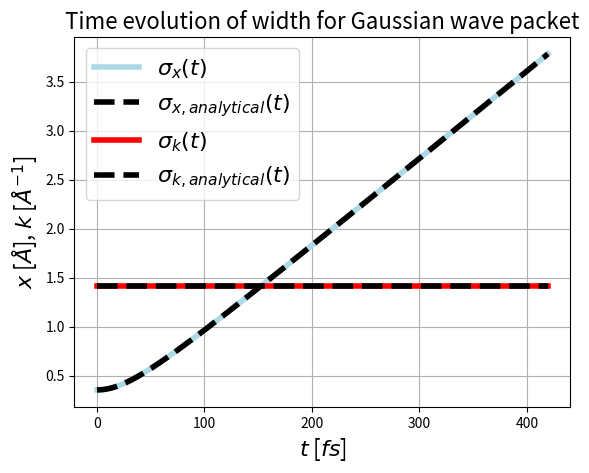

Generate this figure with matplotlib: (Note: this script raises an exception after producing the figure.)
#%% H3b time-independent scroooodinger

import numpy as np
import matplotlib.pyplot as plt

hbar_si = 1.054571817e-34           # hbar in SI
hbar_prim = hbar_si*1e34/1.602      # hbar in ASU_prim. eV*fs
m_prim_u = 0.009647464077950547     # mass/u in ASU_prim

#%%

def wave_package_position_evo(x, x0, t, p0, d, m, hbar_prim):   
    prefactor = np.sqrt(np.sqrt(np.pi)*(d+1j*hbar_prim*t/(m*d)))
    envelope  = np.exp(-(x - x0 - p0*t/m)**2/(2*d**2*(1 + 1j*hbar_prim*t/(m*d**2))))
    plane_wave = np.exp(1j*p0*(x - x0 - p0*t/(2*m))/hbar_prim)
    return (1/prefactor)*envelope*plane_wave

def wave_package_position(x, x0, p0, d, hbar_prim):    
    prefactor = np.sqrt(np.sqrt(np.pi)*d)
    envelope  = np.exp(-(x - x0)**2/(2*d**2))
    plane_wave = np.exp(1j*p0*(x - x0)/hbar_prim)
    return (1/prefactor)*envelope*plane_wave

def propagate(phi_x, p_prop, v_prop):
    return np.fft.ifft(p_prop*np.fft.fft(v_prop*phi_x))

def std_from_FWHM(n, dx):
    max_value = np.max(n)
    width_limit = max_value/2
    return np.sum(n > width_limit)*dx/(2*np.sqrt(2*np.log(2)))

def x_width_anal(t, d, m, hbar_prim):
    prefactor = d/np.sqrt(2)
    time_factor = np.sqrt(1 + hbar_prim**2*t**2/(m**2*d**4))
    return prefactor*time_factor

def p_width_anal(t, d, hbar_prim, m):
    return hbar_prim/(np.sqrt(2)*d)

#%% Generate initial wave packet

dt = 0.05
d   = 0.5               # Width of our hydrogen atom
m_h = 1/m_prim_u        # Mass of our hydrogen atom

p0 = np.sqrt(0.2*m_h)   # Initial momentum of our hydrogen atom
x0 = 0.0                # Initial position of our hydrogen atom

dx      = 0.001
x_start = -50.0
x_stop  = 50.0
x = np.arange(x_start, x_stop, dx)
Nx = len(x)

phi_x = wave_package_position(x, x0, p0, d, hbar_prim)

## Set up split-step propagation
T = 420
dt = 0.5
Nt = int(T/dt)
time = np.arange(0,T,dt)


## Momentum
dp        = 2*np.pi*hbar_prim/(Nx*dx)              # Delta momentum
p_nyquist = 2*np.pi*hbar_prim/(2*dx)               # Nyquivst momentum
p         = np.arange(-p_nyquist, p_nyquist, dp)   # Generating momentum "freq"
p         = np.fft.fftshift(p)

## Propagators for the split-step
v_prop = 1
p_prop = np.exp(-1j*p**2*dt/(hbar_prim*2*m_h))


## Saving the probabilty densities and widths
save_every = np.array([100, 200, 300, 400])
n_x_plot = np.zeros([len(save_every)+1, Nx])
n_p_plot = np.zeros([len(save_every)+1, Nx])
n_x_plot[0] = np.abs(phi_x)**2
n_p_plot[0] = np.abs(np.fft.fftshift(np.fft.fft(phi_x)))**2

width_x = np.zeros(Nt)
width_x_anal = np.zeros(Nt)
width_p = np.zeros(Nt)
width_p_anal = np.zeros(Nt)

count = 1
for t in range(Nt):
    ## Calculate the probability densities for position and momentum
    n_x = np.abs(phi_x)**2
    phi_p = np.fft.fftshift(np.fft.fft(phi_x))
    n_p = np.abs(phi_p)**2
    
    ## Finding the position width from FWHM and analytcally
    width_x[t] = std_from_FWHM(n_x, dx)
    width_x_anal[t] = x_width_anal(time[t], d, m_h, hbar_prim)
    
    ## Finding the position width from FWHM and analytcally
    width_p[t] = std_from_FWHM(n_p, dp)
    width_p_anal[t] = p_width_anal(t, d, hbar_prim, m_h)#p_width_anal(d, hbar_prim)
    
    ## Save n_x for plotting
    if t*dt  in save_every:
        n_x_plot[count] = n_x
        n_p_plot[count] = n_p
        count += 1
        
    ## Propagation with the split-step
    phi_x = propagate(phi_x, p_prop, v_prop)
    

phi_x_initial_anal = wave_package_position_evo(x, x0, 0, p0, d, m_h, hbar_prim)
n_x_initial_anal   = np.abs(phi_x_initial_anal)**2


#%%
fig, ax = plt.subplots()
ax.plot(time, width_x, color='lightblue', linewidth=4, label=r'$\sigma_x(t)$')
ax.plot(time, width_x_anal, '--', color='black', linewidth=4, label=r'$\sigma_{x,analytical}(t)$')

ax.plot(time, width_p/hbar_prim, color='red', linewidth=4, label=r'$\sigma_k(t)$')
ax.plot(time, width_p_anal/hbar_prim, '--', color='black', linewidth=4, label=r'$\sigma_{k,analytical}(t)$')

ax.set_title(r'Time evolution of width for Gaussian wave packet', fontsize='16')
ax.set_xlabel(r'$t$ [$fs$]', fontsize='16')
ax.set_ylabel(r'$x$ [$Å$], $k$ [$Å^{-1}$]', fontsize='16')

ax.grid()
ax.legend(fontsize='16', loc='upper left')

plt.savefig('../T2/evolution_of_width.pdf', format='pdf', bbox_inches='tight')
plt.show()

#%%
fig, ax = plt.subplots()

for i in range(len(save_every) +1):
    if i == 0:
        ax.plot(x, n_x_plot[i], linewidth=4, label=r't = 0 fs'.format(save_every[i]))
    else:
        ax.plot(x, n_x_plot[i], linewidth=4, label=r't = {:.0f} fs'.format(save_every[i-1]))

for i in range(len(save_every)):
    phi_x_anal = wave_package_position_evo(x, x0, save_every[i], p0, d, m_h, hbar_prim)
    n_x_anal   = np.abs(phi_x_anal)**2
    ax.plot(x, n_x_anal, '--', color='black', linewidth=2)

ax.plot(x, n_x_initial_anal, '--', color='black', linewidth=4)

ax.set_title(r'Free space propagation', fontsize='16')
ax.set_xlabel(r'$x$ [$Å$]', fontsize='16')
ax.set_ylabel(r'$|\psi(k)|^2$ [$Å^{-1}$]', fontsize='16')

ax.grid()
ax.legend(fontsize='16', loc='upper right')

ax.set_xlim([-2,30])

plt.savefig('../T2/evolution_wave_packet.pdf', format='pdf', bbox_inches='tight')
plt.show()

#%%

k = np.fft.ifftshift(p)/hbar_prim

fig, ax = plt.subplots()
for i in range(len(save_every) + 1):
    ax.plot(k, n_p_plot[i])


ax.set_xlim([-0,20])

